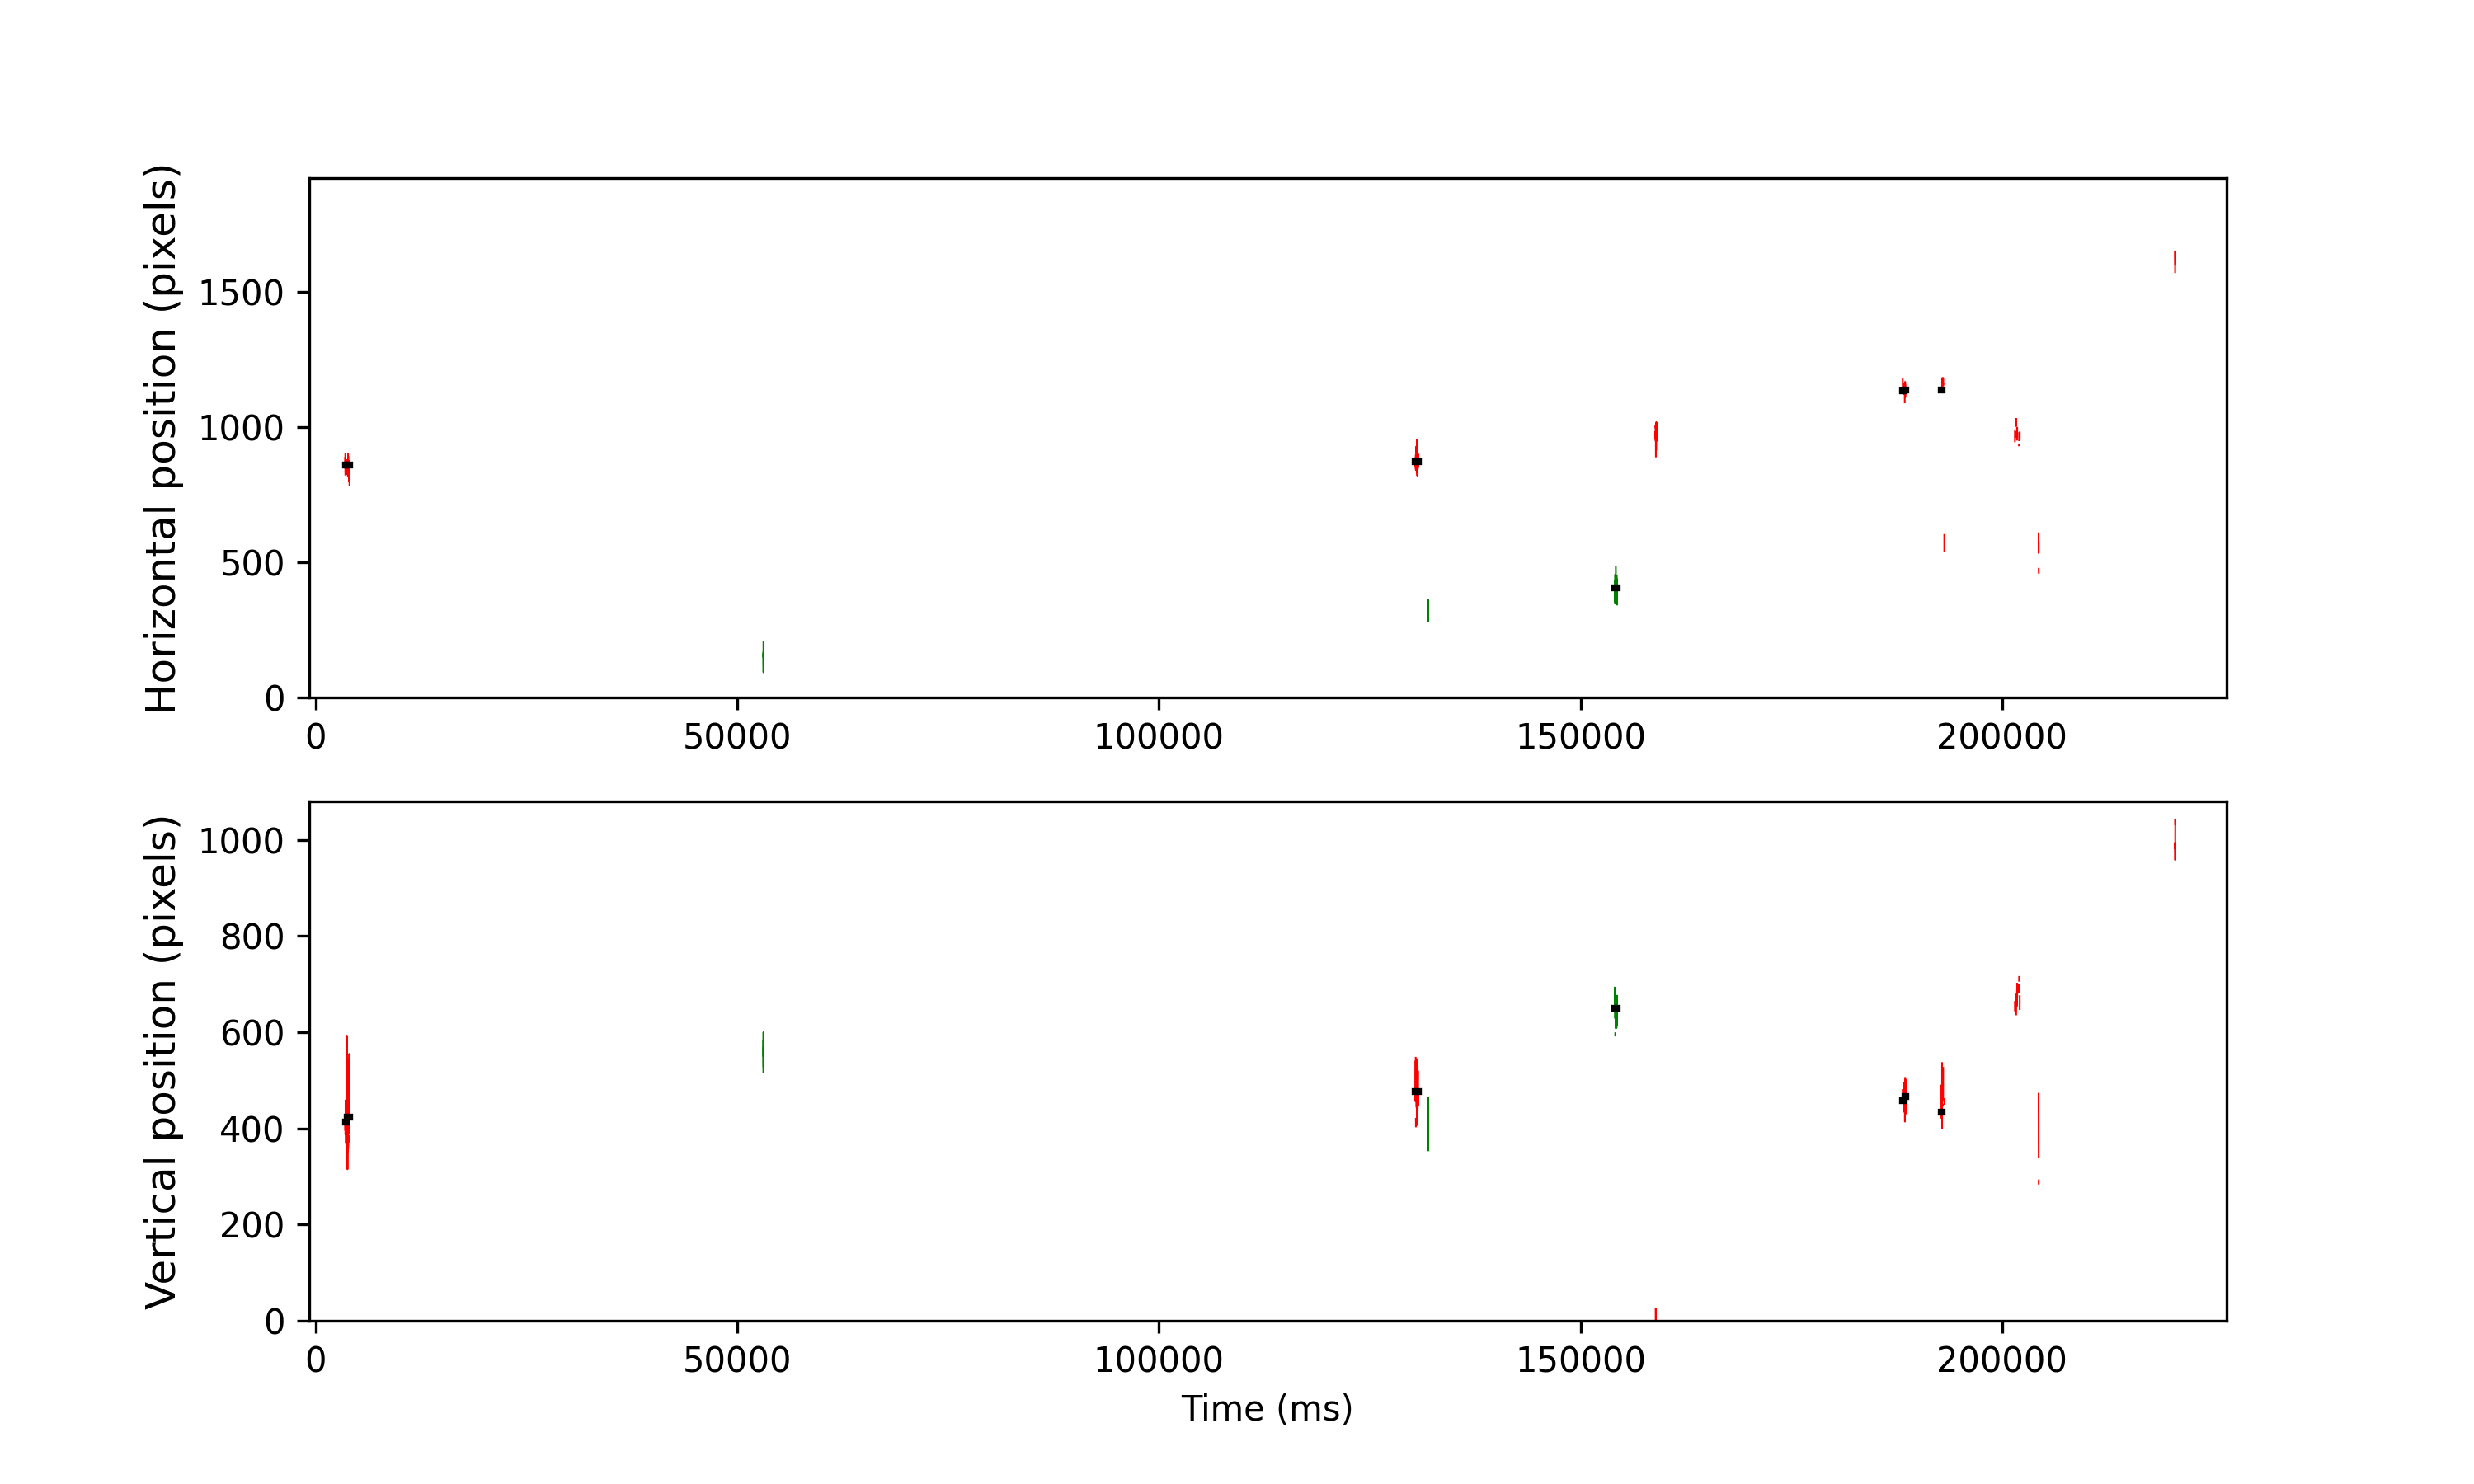

Source data for this figure (header and first rows):
cutoff, start, end, startT, endT, dur, xpos, ypos, flankdataloss, fracinterped, RMSxy, BCEA, fixRangeX, fixRangeY, participant
0.8333, 1068, 1110, 3519, 3691, 172.0, 859.0, 414.0, 1.0, 0.5581, 1.483, 3.954, 2.338, 4.067, 105_leap_voe_gaze
0.8333, 1118, 1194, 3719, 4027, 308.0, 858.5, 423.0, 1.0, 0.4026, 1.895, 4.732, 2.688, 5.61, 105_leap_voe_gaze
0.8333, 32795, 32873, 130427, 130743, 316.0, 870.5, 477.0, 1.0, 0.3924, 1.601, 3.435, 3.413, 3.343, 105_leap_voe_gaze
0.8333, 38703, 38773, 154059, 154343, 284.0, 404.0, 649.0, 1.0, 0.3521, 1.264, 3.221, 3.319, 2.338, 105_leap_voe_gaze
0.8333, 47239, 47291, 188203, 188415, 212.0, 1133, 457.0, 1.0, 0.717, 0.6649, 1.546, 1.847, 1.449, 105_leap_voe_gaze
0.8333, 47299, 47323, 188443, 188543, 100.0, 1137, 466.5, 1.0, 0.28, 0.9582, 1.595, 1.777, 2.127, 105_leap_voe_gaze
0.8333, 48385, 48402, 192787, 192859, 71.9, 1136, 434.0, 1.0, 0.8333, 1.571, 1.824, 0.5844, 1.566, 105_leap_voe_gaze
0.8333, 48422, 48438, 192935, 193003, 68.0, 1162, 454.5, 1.0, 0.6471, 0.3696, 0.4735, 0.6545, 0.748, 105_leap_voe_gaze
